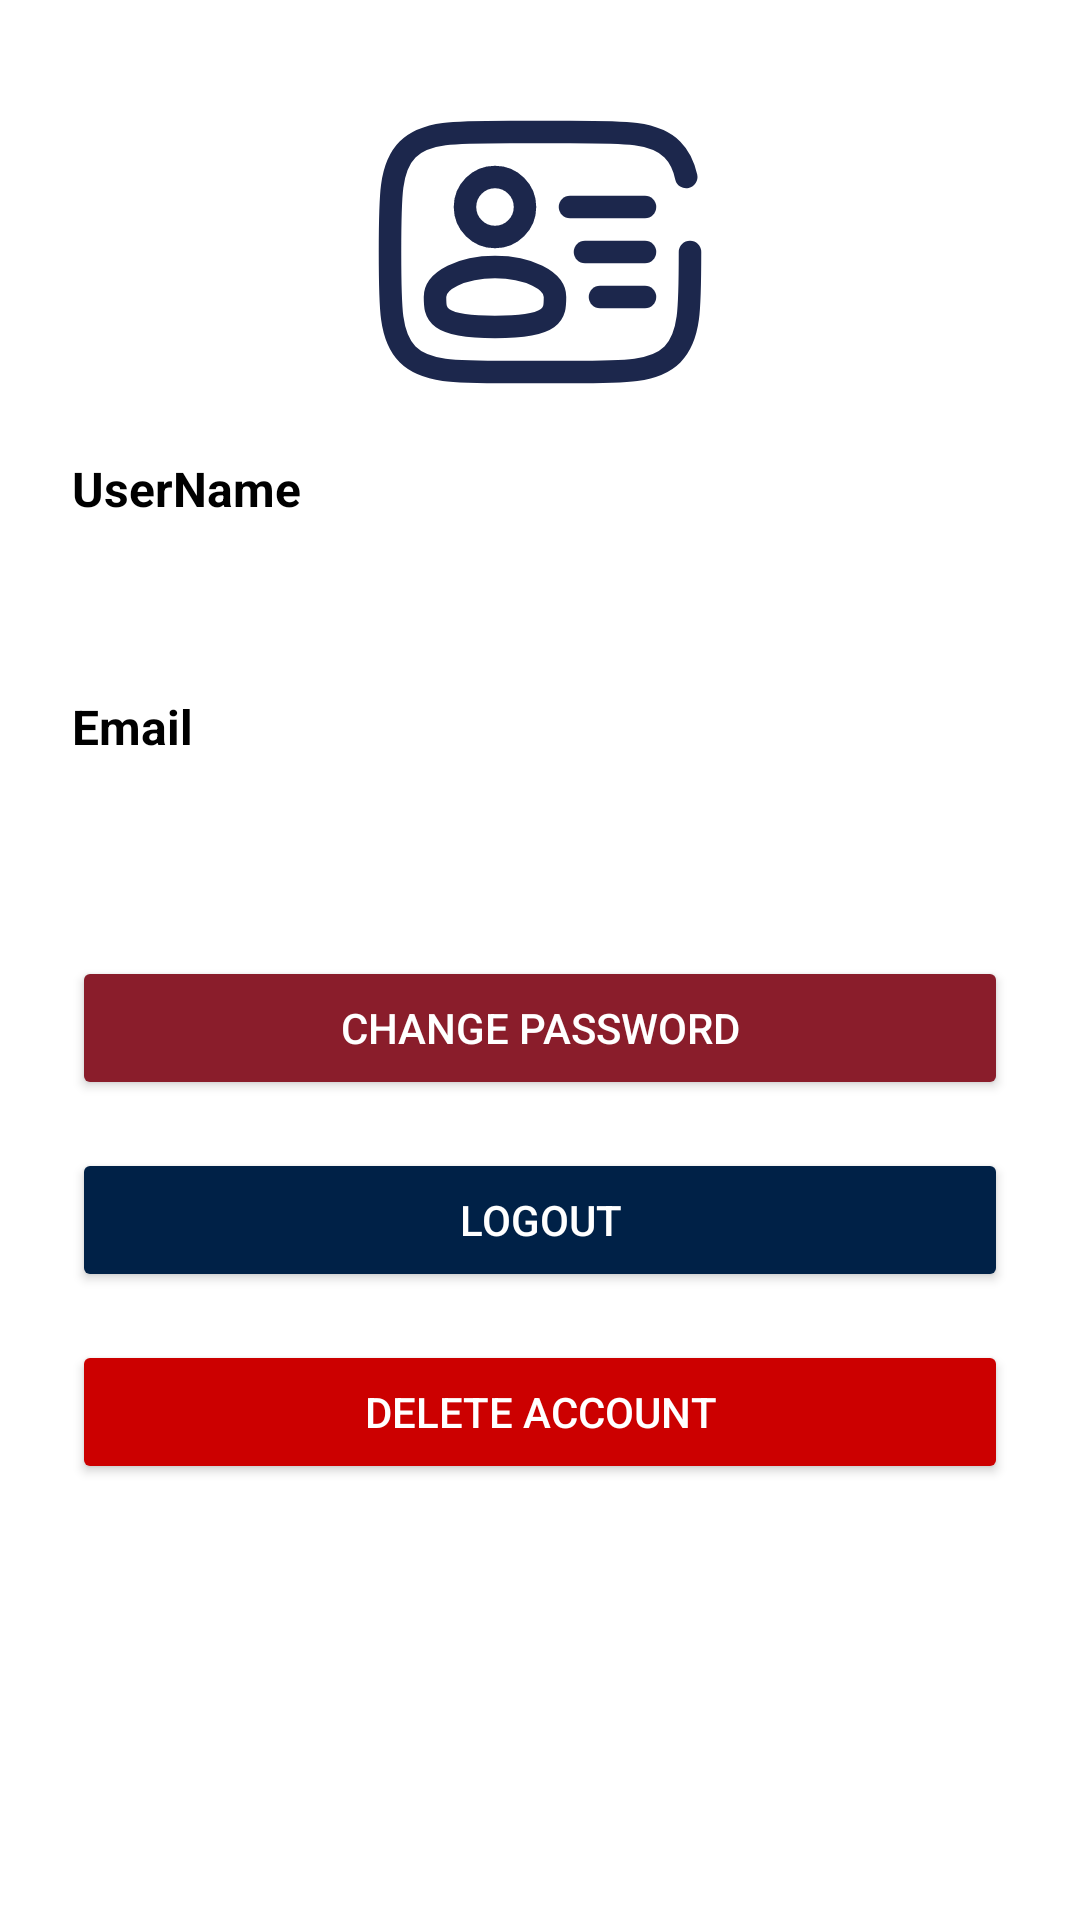

Produce the Android XML layout that renders to this screen, including the resource entries it uses.
<!-- AndroidManifest.xml: application theme Theme.MobileEshop -->
<!-- res/layout/fragment_user.xml -->
<?xml version="1.0" encoding="utf-8"?>
<androidx.constraintlayout.widget.ConstraintLayout
    xmlns:android="http://schemas.android.com/apk/res/android"
    xmlns:app="http://schemas.android.com/apk/res-auto"
    android:layout_width="match_parent"
    android:layout_height="match_parent"
    android:padding="24dp">

    
    <ImageView
        android:id="@+id/logoImageView"
        android:layout_width="120dp"
        android:layout_height="120dp"
        android:layout_marginBottom="24dp"
        android:src="@drawable/user"
        android:contentDescription="App Logo"
        app:layout_constraintTop_toTopOf="parent"
        app:layout_constraintStart_toStartOf="parent"
        app:layout_constraintEnd_toEndOf="parent" />

    
    <TextView
        android:id="@+id/nameLabel"
        android:layout_width="wrap_content"
        android:layout_height="wrap_content"
        android:text="@string/UserName"
        android:textSize="16sp"
        android:textStyle="bold"
        app:layout_constraintTop_toBottomOf="@id/logoImageView"
        app:layout_constraintStart_toStartOf="parent"
        android:layout_marginTop="8dp" />

    
    <TextView
        android:id="@+id/usernameEditText"
        android:layout_width="0dp"
        android:layout_height="wrap_content"
        android:backgroundTint="@android:color/darker_gray"
        android:textColor="@android:color/black"
        android:padding="8dp"
        android:textSize="16sp"
        app:layout_constraintTop_toBottomOf="@id/nameLabel"
        app:layout_constraintStart_toStartOf="parent"
        app:layout_constraintEnd_toEndOf="parent"
        android:layout_marginTop="4dp" />

    
    <TextView
        android:id="@+id/emailLabel"
        android:layout_width="wrap_content"
        android:layout_height="wrap_content"
        android:text="@string/Email2"
        android:textSize="16sp"
        android:textStyle="bold"
        app:layout_constraintTop_toBottomOf="@id/usernameEditText"
        app:layout_constraintStart_toStartOf="parent"
        android:layout_marginTop="16dp" />

    
    <TextView
        android:id="@+id/emailEditText"
        android:layout_width="0dp"
        android:layout_height="wrap_content"
        android:backgroundTint="@android:color/darker_gray"
        android:textColor="@android:color/black"
        android:padding="8dp"
        android:textSize="16sp"
        app:layout_constraintTop_toBottomOf="@id/emailLabel"
        app:layout_constraintStart_toStartOf="parent"
        app:layout_constraintEnd_toEndOf="parent"
        android:layout_marginTop="4dp" />

    
    <Button
        android:id="@+id/changePasswordButton"
        android:layout_width="0dp"
        android:layout_height="wrap_content"
        android:text="@string/Change_Password"
        android:backgroundTint="@color/maroon_red"
        android:textColor="@android:color/white"
        android:layout_marginTop="24dp"
        app:layout_constraintTop_toBottomOf="@id/emailEditText"
        app:layout_constraintStart_toStartOf="parent"
        app:layout_constraintEnd_toEndOf="parent" />

    
    <Button
        android:id="@+id/logoutButton"
        android:layout_width="0dp"
        android:layout_height="wrap_content"
        android:text="@string/Logout"
        android:layout_marginTop="16dp"
        android:backgroundTint="@color/deep_blue"
        android:textColor="@android:color/white"
        app:layout_constraintTop_toBottomOf="@id/changePasswordButton"
        app:layout_constraintStart_toStartOf="parent"
        app:layout_constraintEnd_toEndOf="parent" />

    
    <Button
        android:id="@+id/deleteAccountButton"
        android:layout_width="0dp"
        android:layout_height="wrap_content"
        android:text="@string/delete_account_title"
        android:layout_marginTop="16dp"
        android:backgroundTint="@android:color/holo_red_dark"
        android:textColor="@android:color/white"
        app:layout_constraintTop_toBottomOf="@id/logoutButton"
        app:layout_constraintStart_toStartOf="parent"
        app:layout_constraintEnd_toEndOf="parent" />

</androidx.constraintlayout.widget.ConstraintLayout>
<!-- resources referenced by this layout -->
<resources>
  <color name="deep_blue">#002147</color>
  <color name="maroon_red">#8A1D2B</color>
  <!-- drawable user (drawable) -->
  <vector xmlns:android="http://schemas.android.com/apk/res/android" android:height="24dp" android:viewportHeight="24" android:viewportWidth="24" android:width="24dp">
        
      <path android:fillColor="#00000000" android:pathData="M9,9m-2,0a2,2 0,1 1,4 0a2,2 0,1 1,-4 0" android:strokeColor="#1C274C" android:strokeWidth="1.5"/>
        
      <path android:fillColor="#00000000" android:pathData="M13,15C13,16.105 13,17 9,17C5,17 5,16.105 5,15C5,13.895 6.791,13 9,13C11.209,13 13,13.895 13,15Z" android:strokeColor="#1C274C" android:strokeWidth="1.5"/>
        
      <path android:fillColor="#00000000" android:pathData="M22,12C22,15.771 22,17.657 20.828,18.828C19.657,20 17.771,20 14,20H10C6.229,20 4.343,20 3.172,18.828C2,17.657 2,15.771 2,12C2,8.229 2,6.343 3.172,5.172C4.343,4 6.229,4 10,4H14C17.771,4 19.657,4 20.828,5.172C21.298,5.641 21.579,6.226 21.748,7" android:strokeColor="#1C274C" android:strokeLineCap="round" android:strokeWidth="1.5"/>
        
      <path android:fillColor="#00000000" android:pathData="M19,12H15" android:strokeColor="#1C274C" android:strokeLineCap="round" android:strokeWidth="1.5"/>
        
      <path android:fillColor="#00000000" android:pathData="M19,9H14" android:strokeColor="#1C274C" android:strokeLineCap="round" android:strokeWidth="1.5"/>
        
      <path android:fillColor="#00000000" android:pathData="M19,15H16" android:strokeColor="#1C274C" android:strokeLineCap="round" android:strokeWidth="1.5"/>
      
  </vector>
  <string name="Change_Password">Change Password</string>
  <string name="Email2">Email</string>
  <string name="Logout">Logout</string>
  <string name="UserName">UserName</string>
  <string name="delete_account_title">Delete Account</string>
  <style name="Theme.MobileEshop" parent="Theme.MaterialComponents.DayNight.DarkActionBar">
          
          <item name="colorPrimary">@color/deep_blue</item>
          <item name="colorPrimaryVariant">@color/deep_blue_variant</item>
          <item name="colorOnPrimary">@color/white</item>
  
          
          <item name="colorSecondary">@color/maroon_red</item>
          <item name="colorSecondaryVariant">@color/maroon_variant</item>
          <item name="colorOnSecondary">@color/white</item>
  
          
          <item name="colorSurface">@color/white</item>
          <item name="colorOnBackground">@color/white</item>
          <item name="colorOnSurface">@color/black</item>
  
          
          <item name="android:textColor">@color/black</item>
  
          
          <item name="android:statusBarColor">@color/deep_blue_variant</item>
          <item name="android:navigationBarColor">@color/black</item>
  
      </style>
  <color name="deep_blue_variant">#001634</color>
  <color name="white">#FFFFFF</color>
  <color name="maroon_variant">#6A1520</color>
  <color name="black">#000000</color>
</resources>
